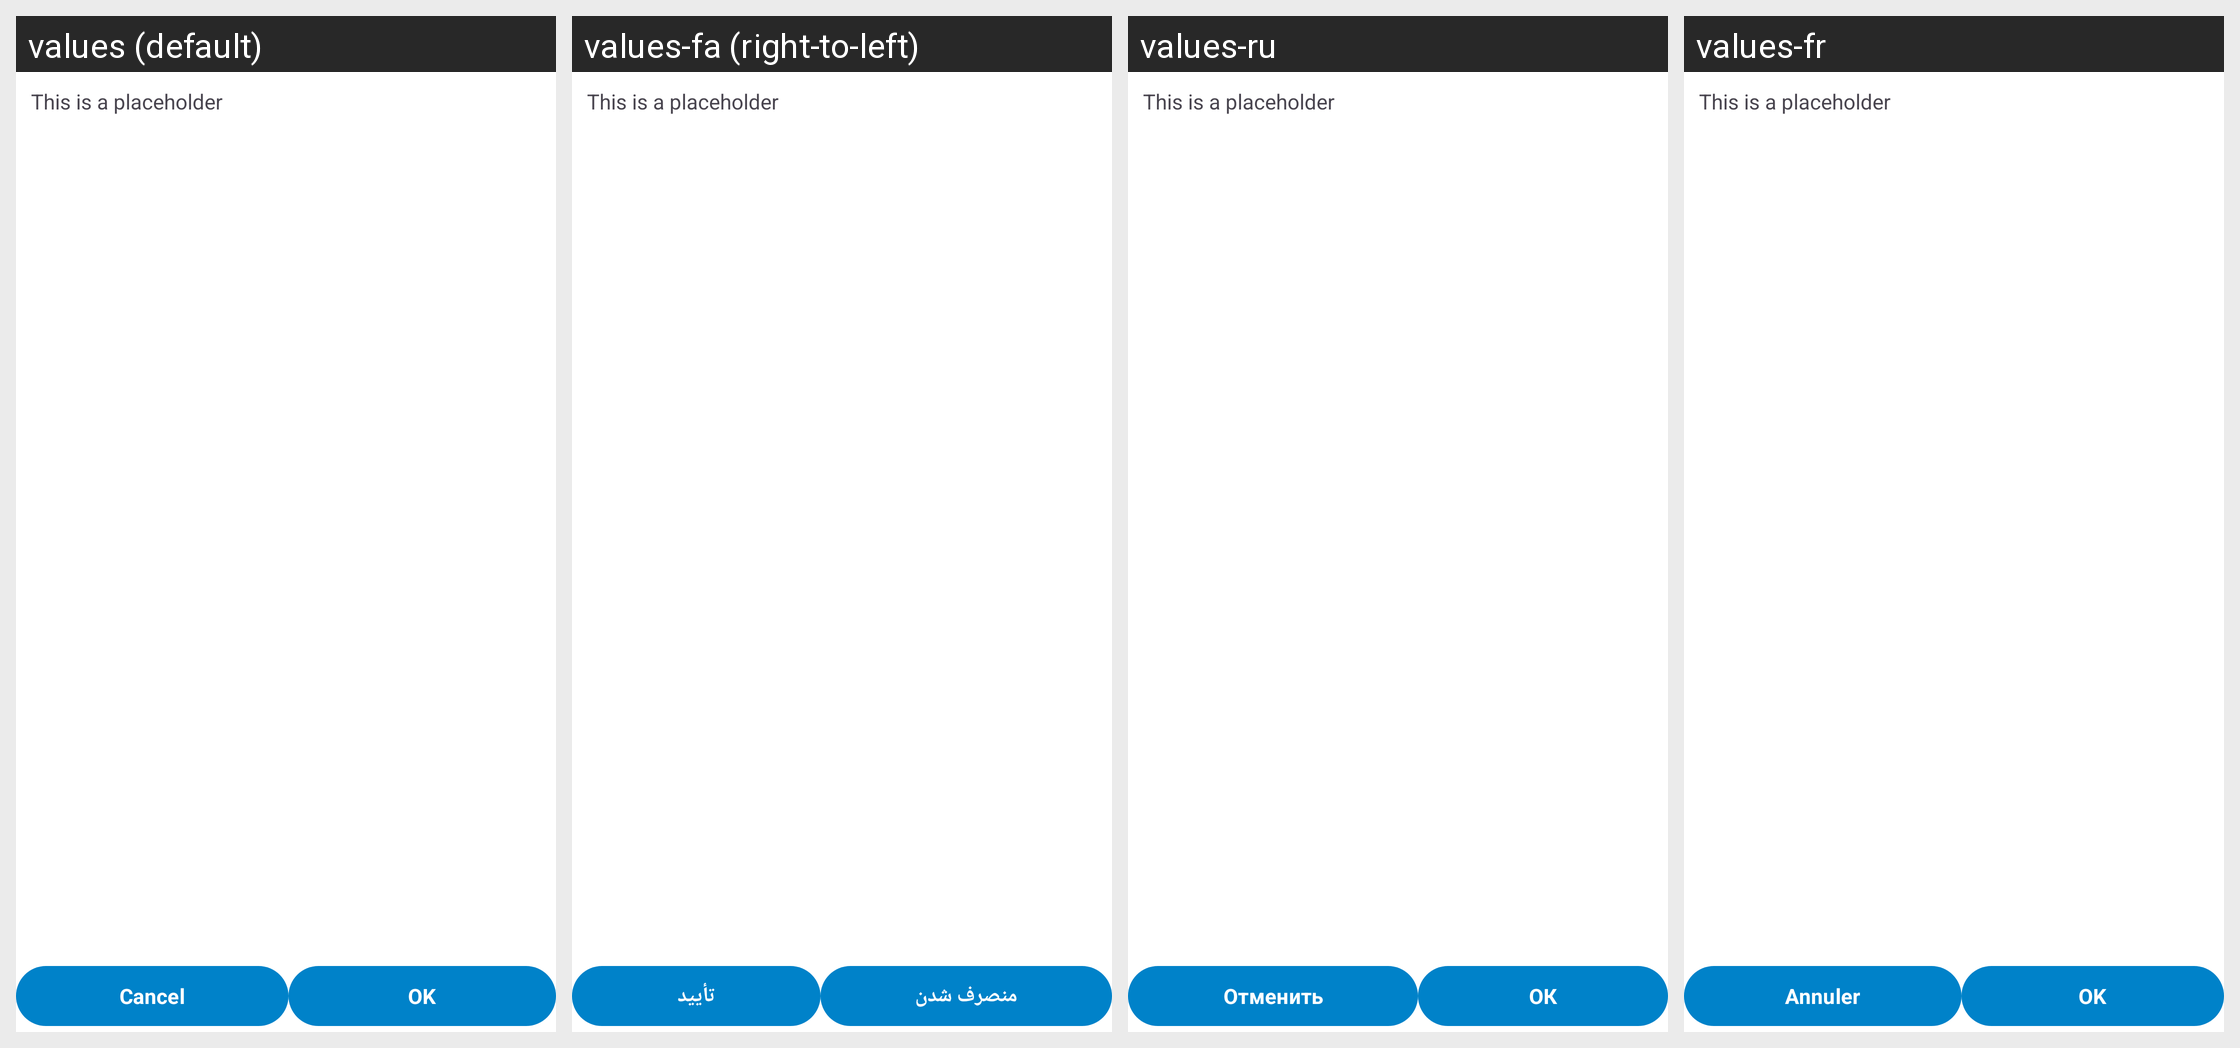

The same Android screen rendered under several of its app's locales, left to right. List the strings drawn on it with the default value and each locale's translation.
Android screen res/layout/generic_explanation.xml rendered under 4 locales, left to right: values (default), values-fa (right-to-left), values-ru, values-fr. Device: Nexus 5 (rendered at 1080×1920; each locale shown at half size, 540×960, under a caption strip naming it); theme Theme.ownCloud.Toolbar.
Other locales in the repository, not shown: values-ar, values-ast, values-bg-rBG, values-br, values-ca, values-cs-rCZ, values-da, values-de, values-de-rDE, values-el, values-eo, values-es, values-es-rAR, values-es-rCL, values-es-rCO, values-es-rCR, values-es-rDO, values-es-rEC, values-es-rGT, values-es-rHN, values-es-rMX, values-es-rNI, values-es-rPA, values-es-rPE, values-es-rPY, values-es-rSV, values-es-rUY, values-et-rEE, values-eu, values-fi-rFI, values-ga, values-gd, values-gl, values-hr, values-hu-rHU, values-in, values-is, values-it, values-iw, values-ja-rJP, values-ka, values-ka-rGE, values-kab, values-ko, values-lo, values-lt-rLT, values-lv, values-mk, values-nb-rNO, values-nl, values-pl, values-pt-rBR, values-pt-rPT, values-ro, values-sc, values-sk-rSK, values-sl, values-sq, values-sr, values-sr-rSP, values-sv, values-sw, values-th-rTH, values-tk, values-tr, values-ug, values-uk, values-vi, values-zh-rCN, values-zh-rHK, values-zh-rTW.
Strings drawn on this screen, with the default value and each locale's value (text and hints the layout hard-codes, and strings that could not be matched under every locale, appear in the picture but are not listed):

placeholder_sentence
  values: This is a placeholder
  values-fa: This is a placeholder  [not translated; the default value is used]
  values-ru: This is a placeholder  [not translated; the default value is used]
  values-fr: This is a placeholder  [not translated; the default value is used]

common_cancel
  values: Cancel
  values-fa: منصرف شدن
  values-ru: Отменить
  values-fr: Annuler

common_ok
  values: OK
  values-fa: تأیید
  values-ru: ОК
  values-fr: OK
